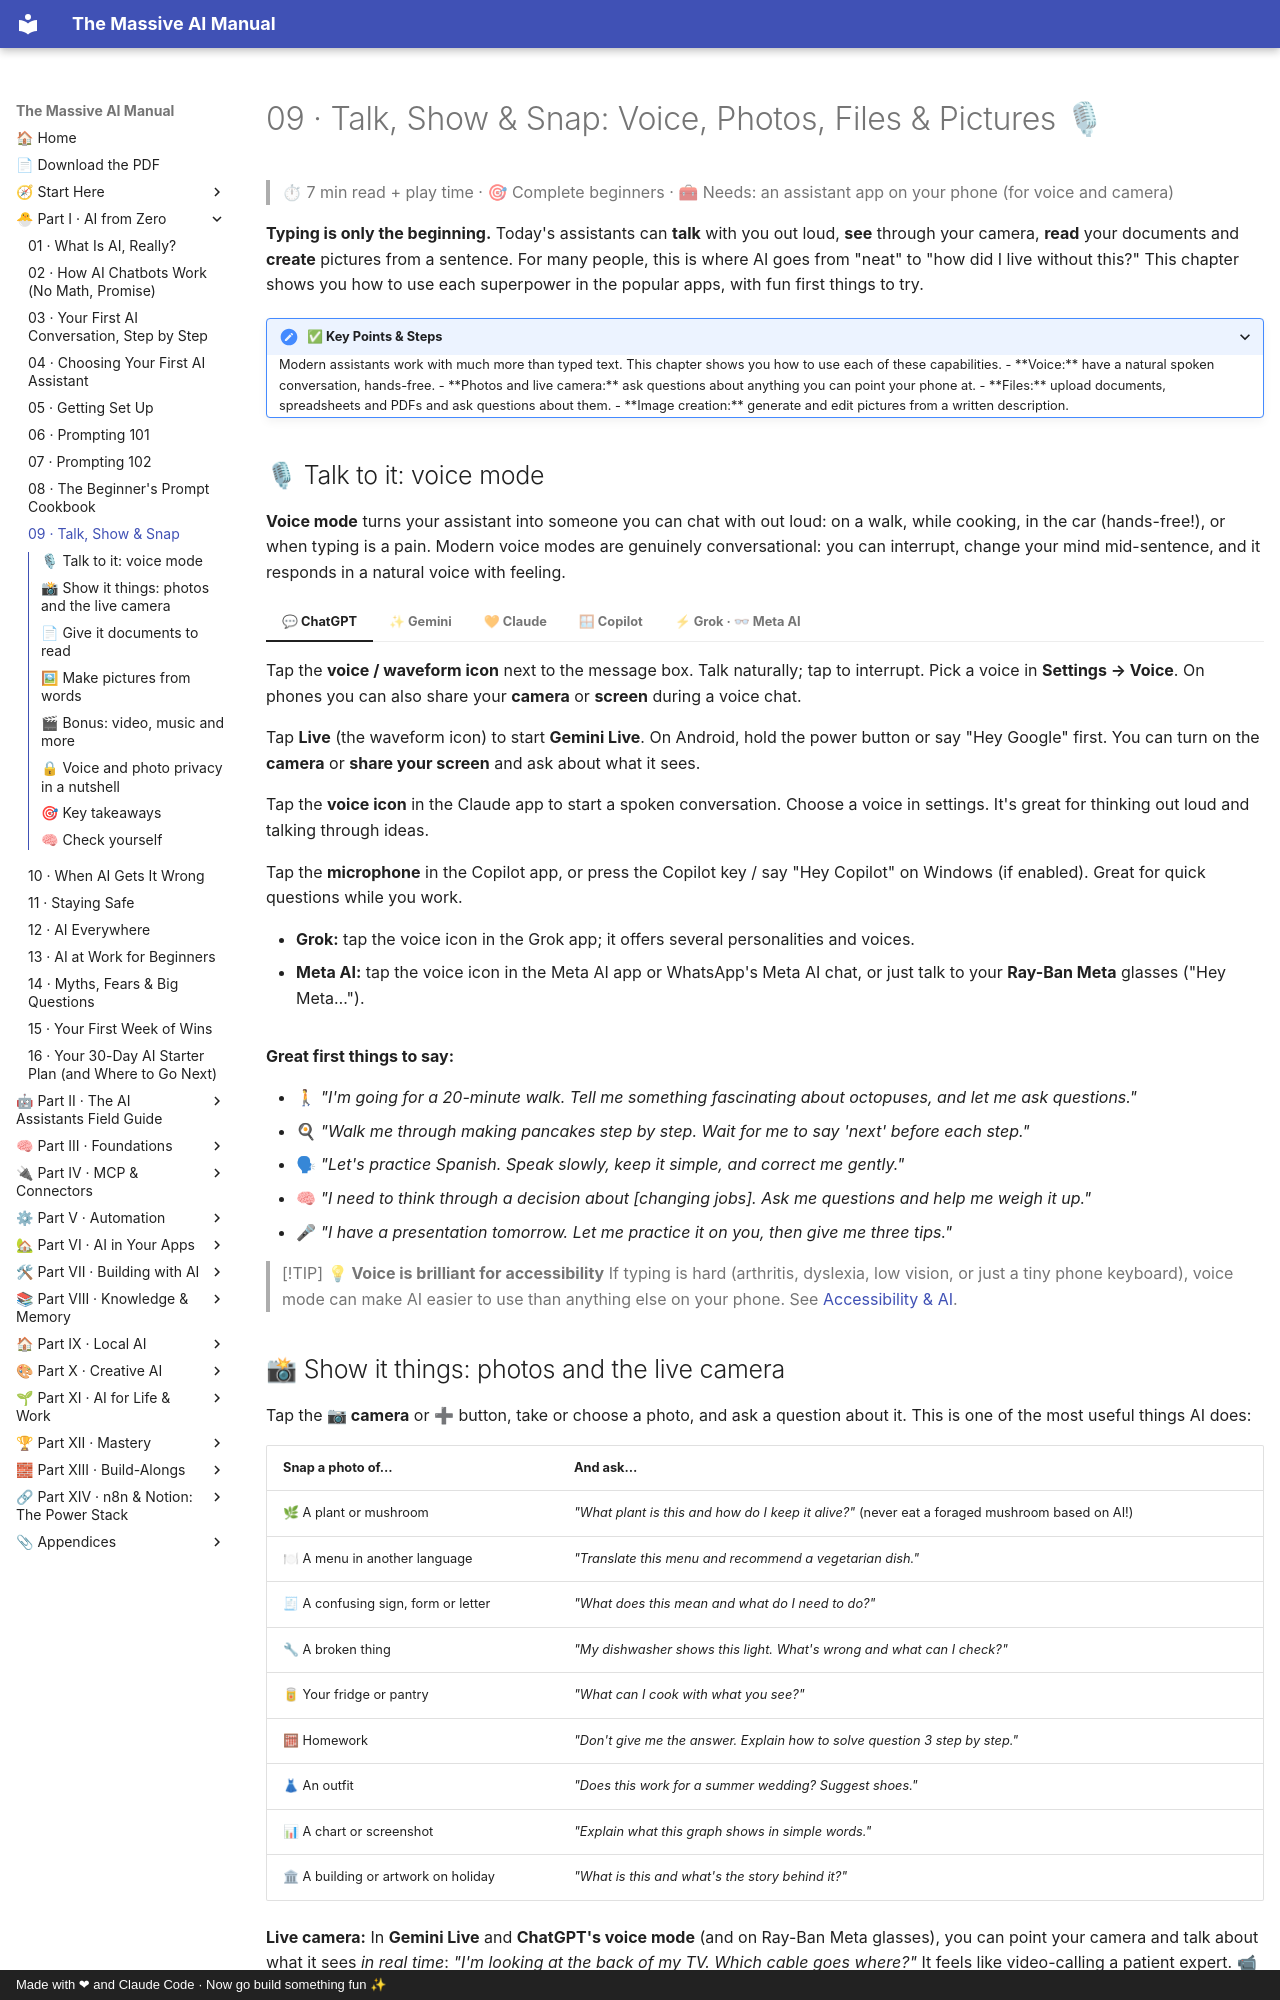

repository: Axmann8/AI_For_Advanced_Beginners · page: part-1-ai-from-zero/09-voice-photos-and-files/index.html · generator: mkdocs · copyright: Made with ❤ and Claude Code · Now go build something fun ✨

# 09 · Talk, Show & Snap: Voice, Photos, Files & Pictures 🎙

> ⏱ 7 min read + play time · 🎯 Complete beginners · 🧰 Needs: an assistant app on your phone (for voice and camera)

**Typing is only the beginning.** Today's assistants can **talk** with you out loud, **see** through your camera,
**read** your documents and **create** pictures from a sentence. For many people, this is where AI goes from "neat" to
"how did I live without this?" This chapter shows you how to use each superpower in the popular apps, with fun first
things to try.

<details class="keypoints" open>
<summary>✅ Key Points & Steps</summary>

Modern assistants work with much more than typed text. This chapter shows you how to use each of these capabilities.

- **Voice:** have a natural spoken conversation, hands-free.
- **Photos and live camera:** ask questions about anything you can point your phone at.
- **Files:** upload documents, spreadsheets and PDFs and ask questions about them.
- **Image creation:** generate and edit pictures from a written description.

</details>

<!-- in-this-chapter -->

## 🎙 Talk to it: voice mode

**Voice mode** turns your assistant into someone you can chat with out loud: on a walk, while cooking, in the car
(hands-free!), or when typing is a pain. Modern voice modes are genuinely conversational: you can interrupt, change your
mind mid-sentence, and it responds in a natural voice with feeling.

=== "💬 ChatGPT"

    Tap the **voice / waveform icon** next to the message box. Talk naturally; tap to interrupt. Pick a voice in
    **Settings → Voice**. On phones you can also share your **camera** or **screen** during a voice chat.

=== "✨ Gemini"

    Tap **Live** (the waveform icon) to start **Gemini Live**. On Android, hold the power button or say "Hey Google"
    first. You can turn on the **camera** or **share your screen** and ask about what it sees.

=== "🧡 Claude"

    Tap the **voice icon** in the Claude app to start a spoken conversation. Choose a voice in settings. It's great for
    thinking out loud and talking through ideas.

=== "🪟 Copilot"

    Tap the **microphone** in the Copilot app, or press the Copilot key / say "Hey Copilot" on Windows (if enabled).
    Great for quick questions while you work.

=== "⚡ Grok · 👓 Meta AI"

    - **Grok:** tap the voice icon in the Grok app; it offers several personalities and voices.
    - **Meta AI:** tap the voice icon in the Meta AI app or WhatsApp's Meta AI chat, or just talk to your **Ray-Ban Meta**
      glasses ("Hey Meta…").

**Great first things to say:**

- 🚶 *"I'm going for a 20-minute walk. Tell me something fascinating about octopuses, and let me ask questions."*
- 🍳 *"Walk me through making pancakes step by step. Wait for me to say 'next' before each step."*
- 🗣 *"Let's practice Spanish. Speak slowly, keep it simple, and correct me gently."*
- 🧠 *"I need to think through a decision about [changing jobs]. Ask me questions and help me weigh it up."*
- 🎤 *"I have a presentation tomorrow. Let me practice it on you, then give me three tips."*

> [!TIP]
> **💡 Voice is brilliant for accessibility**
> If typing is hard (arthritis, dyslexia, low vision, or just a tiny phone keyboard), voice mode can make AI easier to
> use than anything else on your phone. See [Accessibility & AI](../part-11-ai-for-life-and-work/101-accessibility-and-ai.md).
